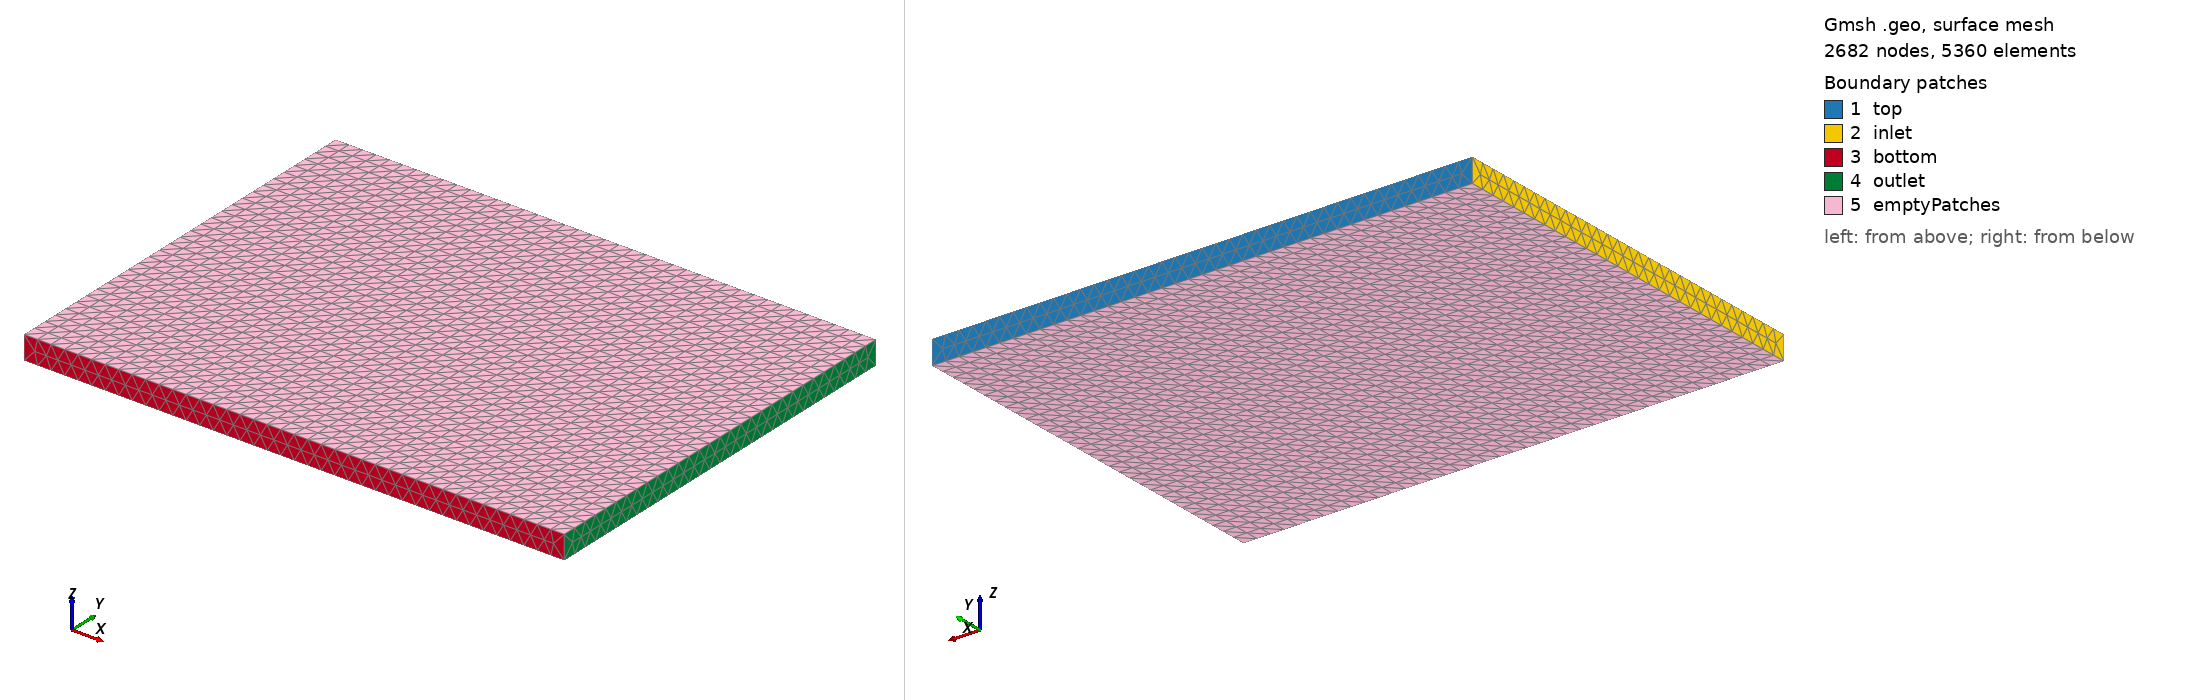

Gmsh geometry script, surface-meshed: 2682 nodes, 5360 surface elements. Boundary patches (legend numbers): 1 top, 2 inlet, 3 bottom, 4 outlet, 5 emptyPatches. Left view from above one corner, right view from below the opposite corner. Legend entries are the model's physical surfaces. The drawing asked Gmsh for element sizes between 1% and 20% of the model's largest extent; the script's own settings can give other sizes.

=== box.geo (drawn) ===
x=10;
y=7.5;
extr=(x+y)/20;
//+
Point(1) = {-x, y, 0, 1.0};
//+
Point(2) = {-x, -y, 0, 1.0};
//+
Point(3) = {x, -y, 0, 1.0};
//+
Point(4) = {x, y, 0, 1.0};
//+
Line(1) = {1, 2};
//+
Line(2) = {2, 3};
//+
Line(3) = {3, 4};
//+
Line(4) = {4, 1};
//+
Extrude {0, 0, extr} {
  Line{4}; Line{1}; Line{2}; Line{3}; 
}
//+
Line Loop(1) = {5, 9, 13, 17};
//+
Plane Surface(21) = {1};
//+
Line Loop(2) = {3, 4, 1, 2};
//+
Plane Surface(22) = {2};
//+
Transfinite Surface {21} = {6, 8, 10, 5};
//+
Transfinite Surface {22} = {1, 2, 3, 4};
//+
Transfinite Line {9, 1, 17, 3} = 31 Using Progression 1;
//+
Transfinite Line {4, 5, 2, 13} = 41 Using Progression 1;
//+



//+
Physical Surface("emptyPatches") = {21, 22};
//+
Physical Surface("inlet") = {12};
//+
Physical Surface("outlet") = {20};
//+
Physical Surface("top") = {8};
//+
Physical Surface("bottom") = {16};
//+
Surface Loop(1) = {21, 8, 22, 20, 16, 12};
//+
Volume(1) = {1};
//+
Physical Volume("volume") = {1};
//+
Transfinite Line {7, 11, 15, 6} = 2 Using Progression 1;
